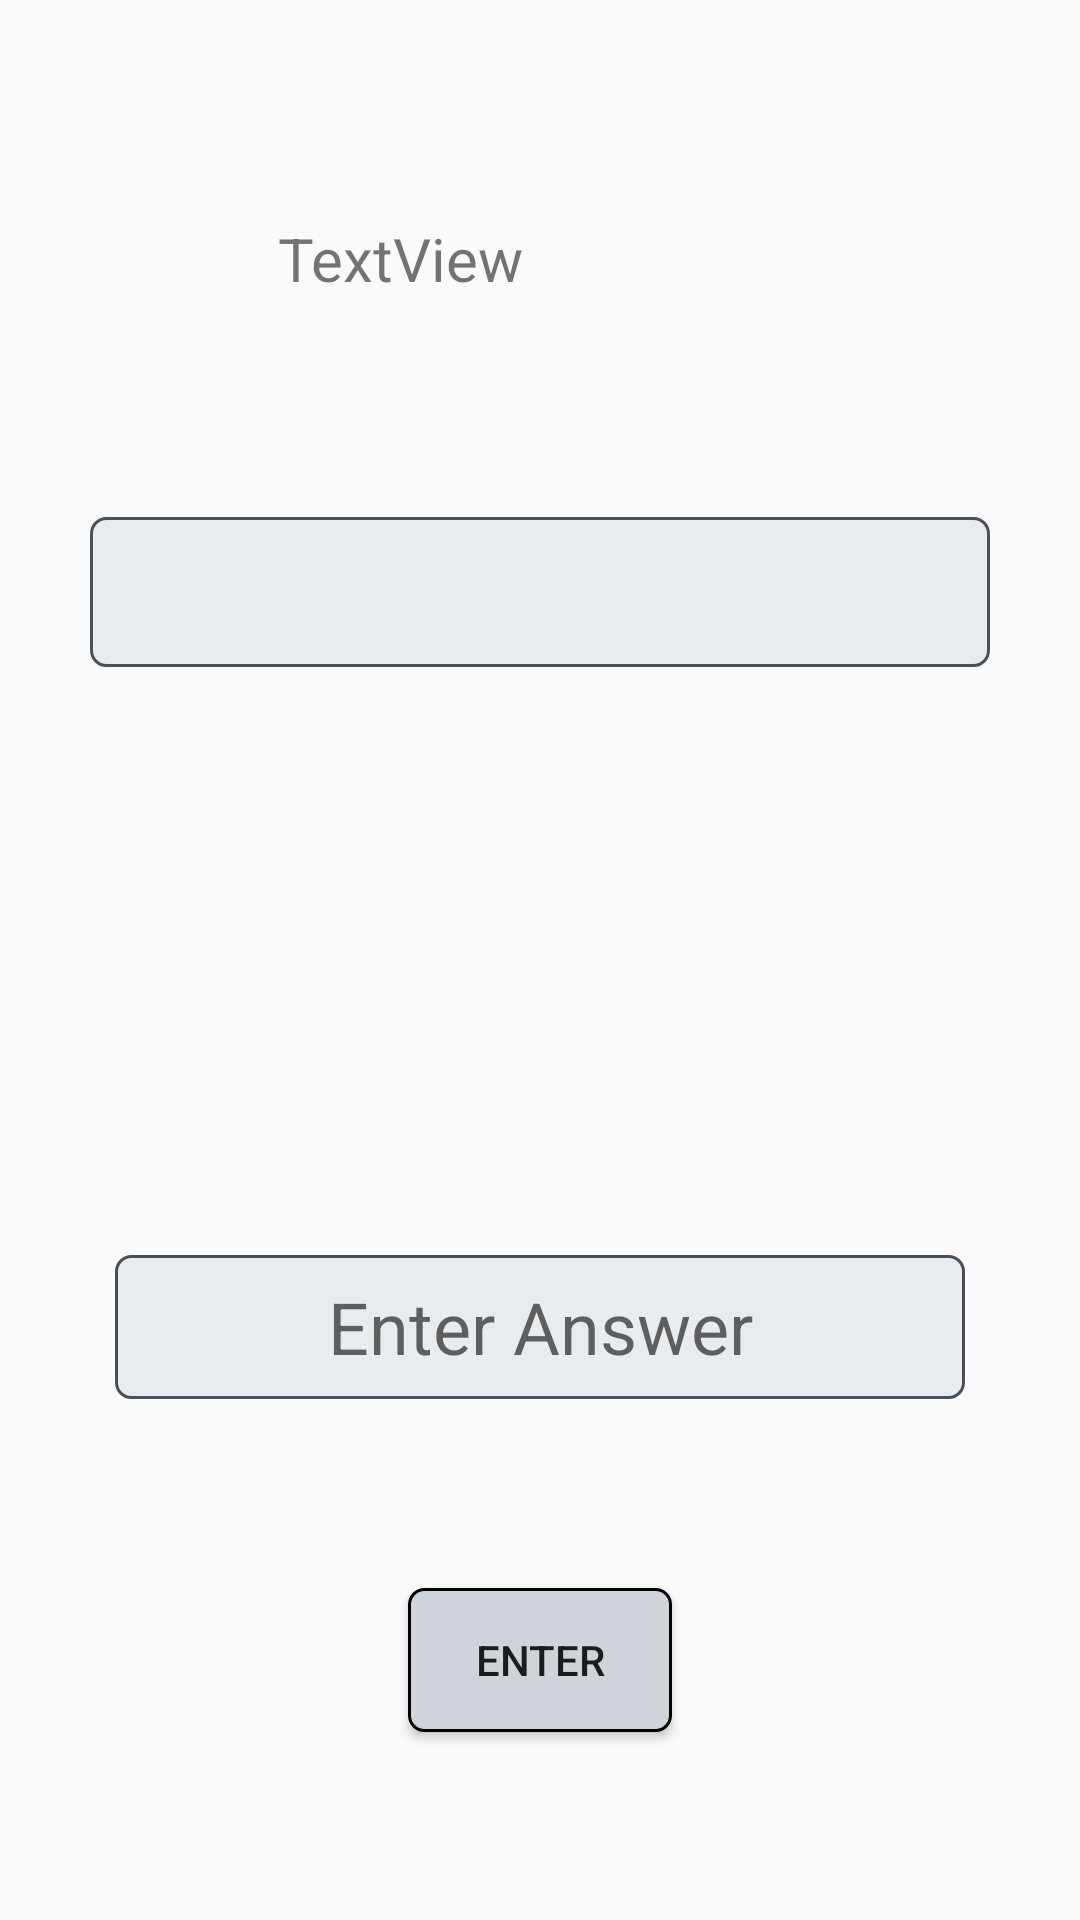

Produce the Android XML layout that renders to this screen, including the resource entries it uses.
<!-- AndroidManifest.xml: application theme Base.Theme.ClassConnect -->
<!-- res/layout/activity_quiz.xml -->
<?xml version="1.0" encoding="utf-8"?>
<androidx.constraintlayout.widget.ConstraintLayout xmlns:android="http://schemas.android.com/apk/res/android"
    xmlns:app="http://schemas.android.com/apk/res-auto"
    xmlns:tools="http://schemas.android.com/tools"
    android:id="@+id/main"
    android:layout_width="match_parent"
    android:layout_height="match_parent"
    tools:context=".Quiz.QuizActivity">
    <androidx.appcompat.widget.AppCompatTextView
        android:id="@+id/quiz_question_text"
        android:layout_width="300dp"
        android:layout_height="50dp"
        android:background="@drawable/question_background"
        android:gravity="center"
        android:textSize="24sp"
        app:layout_constraintBottom_toBottomOf="@+id/change_image"
        app:layout_constraintEnd_toEndOf="parent"
        app:layout_constraintHorizontal_bias="0.498"
        app:layout_constraintStart_toStartOf="parent"
        app:layout_constraintTop_toTopOf="parent" />

    <ImageView
        android:id="@+id/change_image"
        android:layout_width="150dp"
        android:layout_height="150dp"
        app:layout_constraintBottom_toBottomOf="parent"
        app:layout_constraintEnd_toEndOf="parent"
        app:layout_constraintHorizontal_bias="0.498"
        app:layout_constraintStart_toStartOf="parent"
        app:layout_constraintTop_toTopOf="parent"
        app:layout_constraintVertical_bias="0.499"
        tools:srcCompat="@tools:sample/avatars" />

    <EditText
        android:id="@+id/quiz_answer_text"
        android:layout_width="wrap_content"
        android:layout_height="wrap_content"
        android:background="@drawable/question_background"
        android:ems="10"
        android:gravity="center"
        android:hint="Enter Answer"
        android:inputType="text"
        android:minHeight="48dp"
        android:textSize="24sp"
        app:layout_constraintBottom_toBottomOf="parent"
        app:layout_constraintEnd_toEndOf="parent"
        app:layout_constraintStart_toStartOf="parent"
        app:layout_constraintTop_toTopOf="@+id/change_image" />

    <androidx.appcompat.widget.AppCompatButton
        android:id="@+id/enter_btn_quiz"
        android:layout_width="wrap_content"
        android:layout_height="wrap_content"
        android:background="@drawable/btn_background"
        android:elevation="2dp"
        android:text="Enter"
        app:layout_constraintBottom_toBottomOf="parent"
        app:layout_constraintEnd_toEndOf="parent"
        app:layout_constraintStart_toStartOf="parent"
        app:layout_constraintTop_toBottomOf="@+id/quiz_answer_text" />

    <TextView
        android:id="@+id/timer_quiz"
        android:layout_width="wrap_content"
        android:layout_height="wrap_content"
        android:text="TextView"
        android:textSize="20sp"
        app:layout_constraintBottom_toTopOf="@+id/quiz_question_text"
        app:layout_constraintEnd_toStartOf="@+id/score_quiz"
        app:layout_constraintHorizontal_bias="0.5"
        app:layout_constraintStart_toStartOf="parent"
        app:layout_constraintTop_toTopOf="parent" />

    <TextView
        android:id="@+id/score_quiz"
        android:layout_width="wrap_content"
        android:layout_height="wrap_content"
        android:textSize="20sp"
        app:layout_constraintBottom_toTopOf="@+id/quiz_question_text"
        app:layout_constraintEnd_toEndOf="parent"
        app:layout_constraintHorizontal_bias="0.5"
        app:layout_constraintStart_toEndOf="@+id/timer_quiz"
        app:layout_constraintTop_toTopOf="parent" />
</androidx.constraintlayout.widget.ConstraintLayout>
<!-- resources referenced by this layout -->
<resources>
  <!-- drawable btn_background (drawable) -->
  <?xml version="1.0" encoding="utf-8"?>
  <shape xmlns:android="http://schemas.android.com/apk/res/android">
  <corners android:radius="5dp"/>
      <solid android:color="#ced4da" />
      <stroke android:color="@color/black" android:width="1dp"/>
  </shape>
  <!-- drawable question_background (drawable) -->
  <?xml version="1.0" encoding="utf-8"?>
  <shape xmlns:android="http://schemas.android.com/apk/res/android">
  
      <stroke android:color="#495057" android:width="1dp" />
      <corners android:radius="5dp"/>
      <solid android:color="#e9ecef"/>
  </shape>
  <style name="Base.Theme.ClassConnect" parent="Theme.AppCompat.DayNight.NoActionBar">
          
          
      </style>
  <!-- not gathered from this repository: default colours our renderer supplied (Android Studio template values) -->
  <color name="black">#FF000000</color>
</resources>
